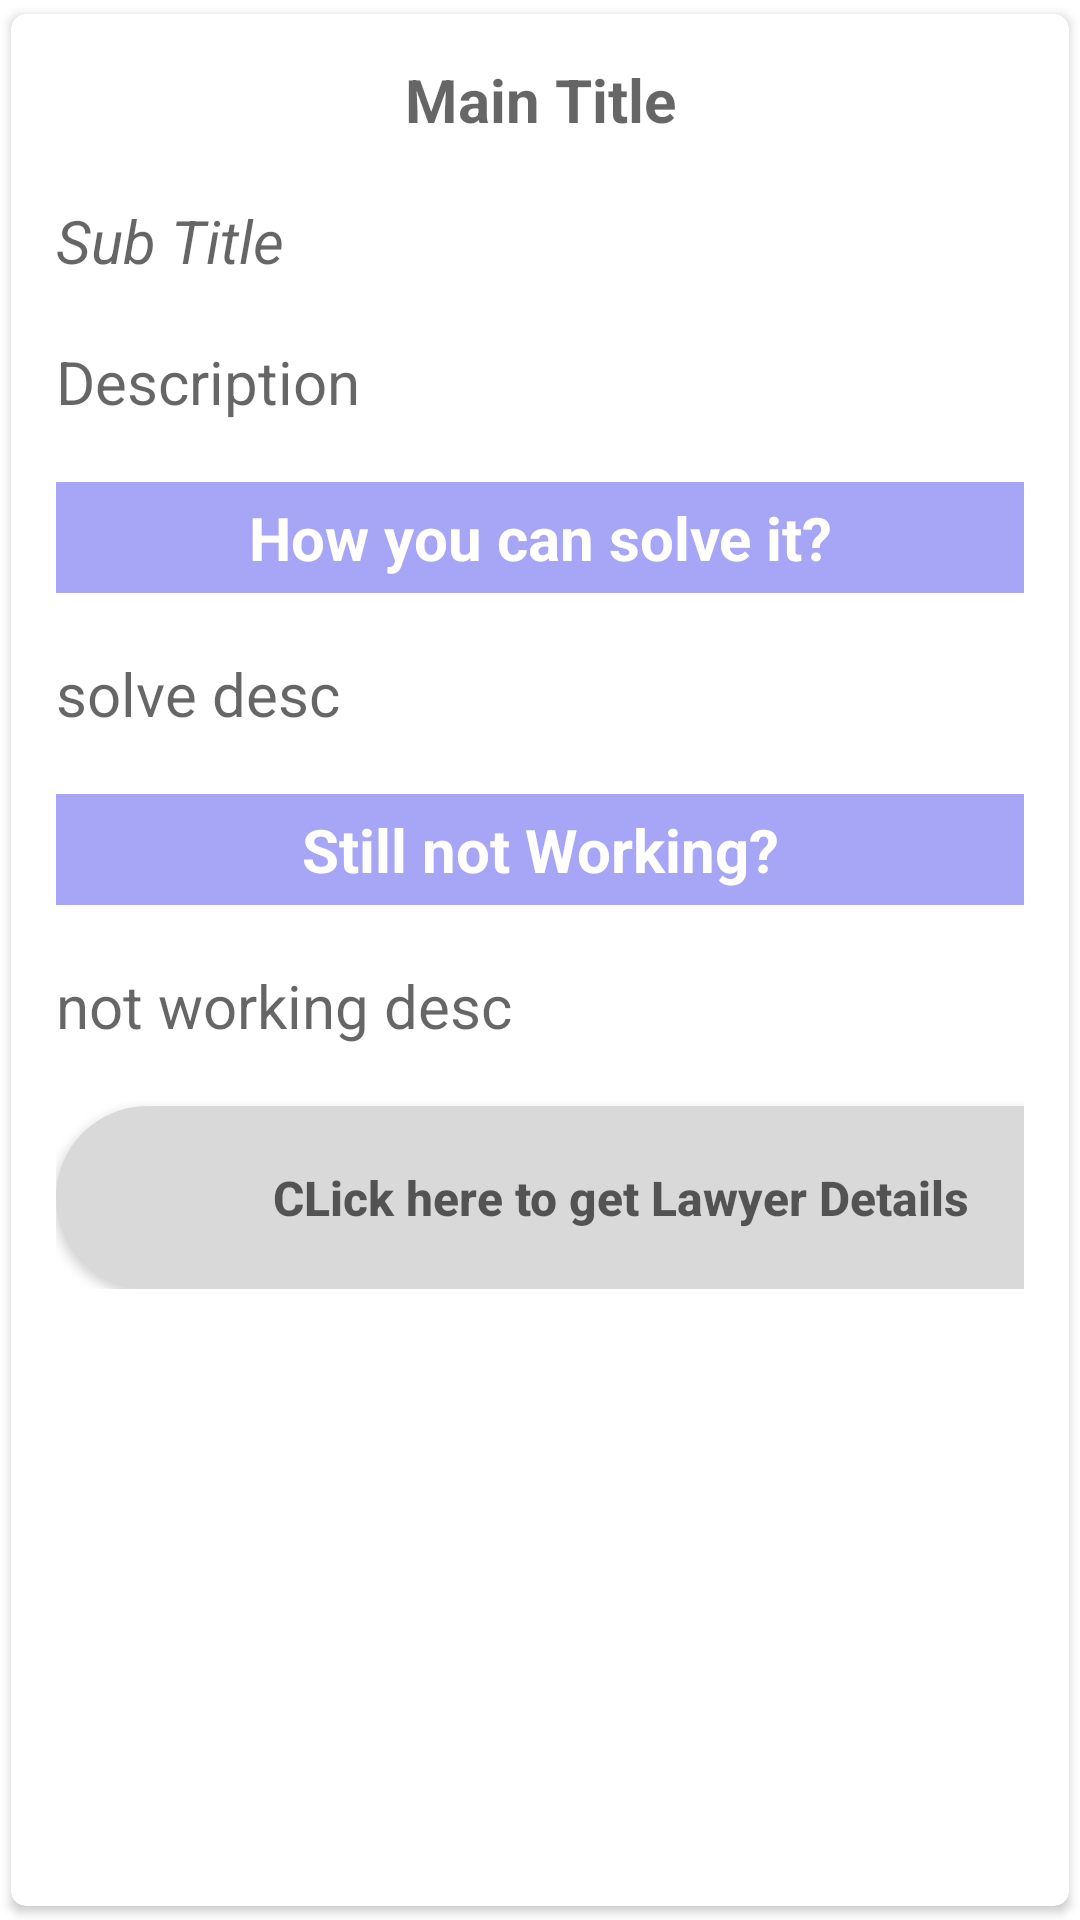

Android layout source for this screen:
<!-- AndroidManifest.xml: application theme Theme.MyApplication -->
<!-- res/layout/activity_show_law_dtls.xml -->
<?xml version="1.0" encoding="utf-8"?>
<androidx.cardview.widget.CardView xmlns:android="http://schemas.android.com/apk/res/android"
android:layout_width="match_parent"
android:layout_height="wrap_content"
xmlns:app="http://schemas.android.com/apk/res-auto"
app:cardCornerRadius="5dp"
android:elevation="5dp"
app:cardUseCompatPadding="true">

<LinearLayout
    android:layout_width="match_parent"
    android:layout_height="wrap_content"
    android:orientation="vertical"
    android:padding="15dp">


    <LinearLayout
        android:layout_width="match_parent"
        android:layout_height="wrap_content"
        android:orientation="horizontal">



        <androidx.appcompat.widget.LinearLayoutCompat
            android:layout_width="match_parent"
            android:layout_height="wrap_content"
            android:orientation="vertical"
            android:background="@color/white">
            <TextView
                android:layout_width="match_parent"
                android:layout_height="wrap_content"
                android:id="@+id/mainT"
                android:textSize="20sp"
                android:textStyle="bold"
                android:textAlignment="center"
                android:hint="Main Title"
                android:textColor="@color/maintitlelawdetails"/>

            <TextView
                android:layout_marginTop="20dp"
                android:layout_width="match_parent"
                android:layout_height="wrap_content"
                android:id="@+id/subT"
                android:textSize="20sp"
                android:hint="Sub Title"
                android:textStyle="italic"
                android:textColor="@color/lightgrayB0B2A9" />


            <TextView
                android:layout_width="300dp"
                android:layout_height="wrap_content"
                android:id="@+id/desc"
                android:textSize="20sp"
                android:hint="Description"
                android:layout_marginTop="20dp"
                />


            <TextView
                android:layout_width="match_parent"
                android:layout_height="wrap_content"
                android:id="@+id/specialization"
                android:textAlignment="center"
                android:textSize="20sp"
                android:layout_marginTop="20dp"
                android:textStyle="bold"
                android:padding="5dp"
                android:background="@color/mybuttoncolor"
                android:text="How you can solve it?"
                android:textColor="@color/white"/>
            <TextView
                android:layout_width="300dp"
                android:layout_height="wrap_content"
                android:id="@+id/whatcandone"
                android:textSize="20sp"
                android:hint="solve desc"
                android:layout_marginTop="20dp"
                />
            <TextView
                android:layout_width="match_parent"
                android:layout_height="wrap_content"
                android:textStyle="bold"
                android:textAlignment="center"
                android:textSize="20sp"
                android:background="@color/mybuttoncolor"
                android:text="Still not Working?"
                android:layout_marginTop="20dp"
                android:padding="5dp"
                android:textColor="@color/white"/>
            <TextView
                android:layout_width="300dp"
                android:layout_height="wrap_content"
                android:id="@+id/lawref"
                android:textSize="20sp"
                android:hint="not working desc"
                android:layout_marginTop="20dp"
                />










            <androidx.appcompat.widget.AppCompatButton
                android:id="@+id/button"
                android:layout_marginTop="20dp"
                android:layout_width="376dp"
                android:layout_height="61dp"
                android:onClick="showLawD"
                android:textAllCaps="false"
                android:text="CLick here to get Lawyer Details"
                android:background="@drawable/custom_button_towards_lawyer"
                android:textColor="@color/towardslawyer"
                android:textSize="16dp"
                android:textStyle="bold" />



        </androidx.appcompat.widget.LinearLayoutCompat>


    </LinearLayout>
</LinearLayout>

</androidx.cardview.widget.CardView>
<!-- resources referenced by this layout -->
<resources>
  <color name="colorPrimary">#FF6200EE</color>
  <color name="lightgrayB0B2A9">#B0B2A9</color>
  <color name="maintitlelawdetails">#3C3F3D</color>
  <color name="mybuttoncolor">#A7A5F6</color>
  <color name="towardslawyer">#9E000000</color>
  <color name="white">#FFFFFFFF</color>
  <!-- drawable custom_button_towards_lawyer (drawable) -->
  <?xml version="1.0" encoding="utf-8"?>
  <shape xmlns:android="http://schemas.android.com/apk/res/android" android:shape="rectangle">
      <solid android:color="#D9D9D9" />
      <corners  android:radius="50dp"/>
  </shape>
  <style name="Theme.MyApplication" parent="Theme.MaterialComponents.DayNight.DarkActionBar">
          
          <item name="colorPrimary">@color/purple_500</item>
          <item name="colorPrimaryVariant">@color/purple_700</item>
          <item name="colorOnPrimary">@color/white</item>
          
          <item name="colorSecondary">@color/teal_200</item>
          <item name="colorSecondaryVariant">@color/teal_700</item>
          <item name="colorOnSecondary">@color/black</item>
          
          <item name="android:statusBarColor">?attr/colorPrimaryVariant</item>
          
      </style>
  <color name="purple_500">#FF6200EE</color>
  <color name="purple_700">#FF3700B3</color>
  <color name="teal_200">#FF03DAC5</color>
  <color name="teal_700">#FF018786</color>
  <color name="black">#FF000000</color>
</resources>
